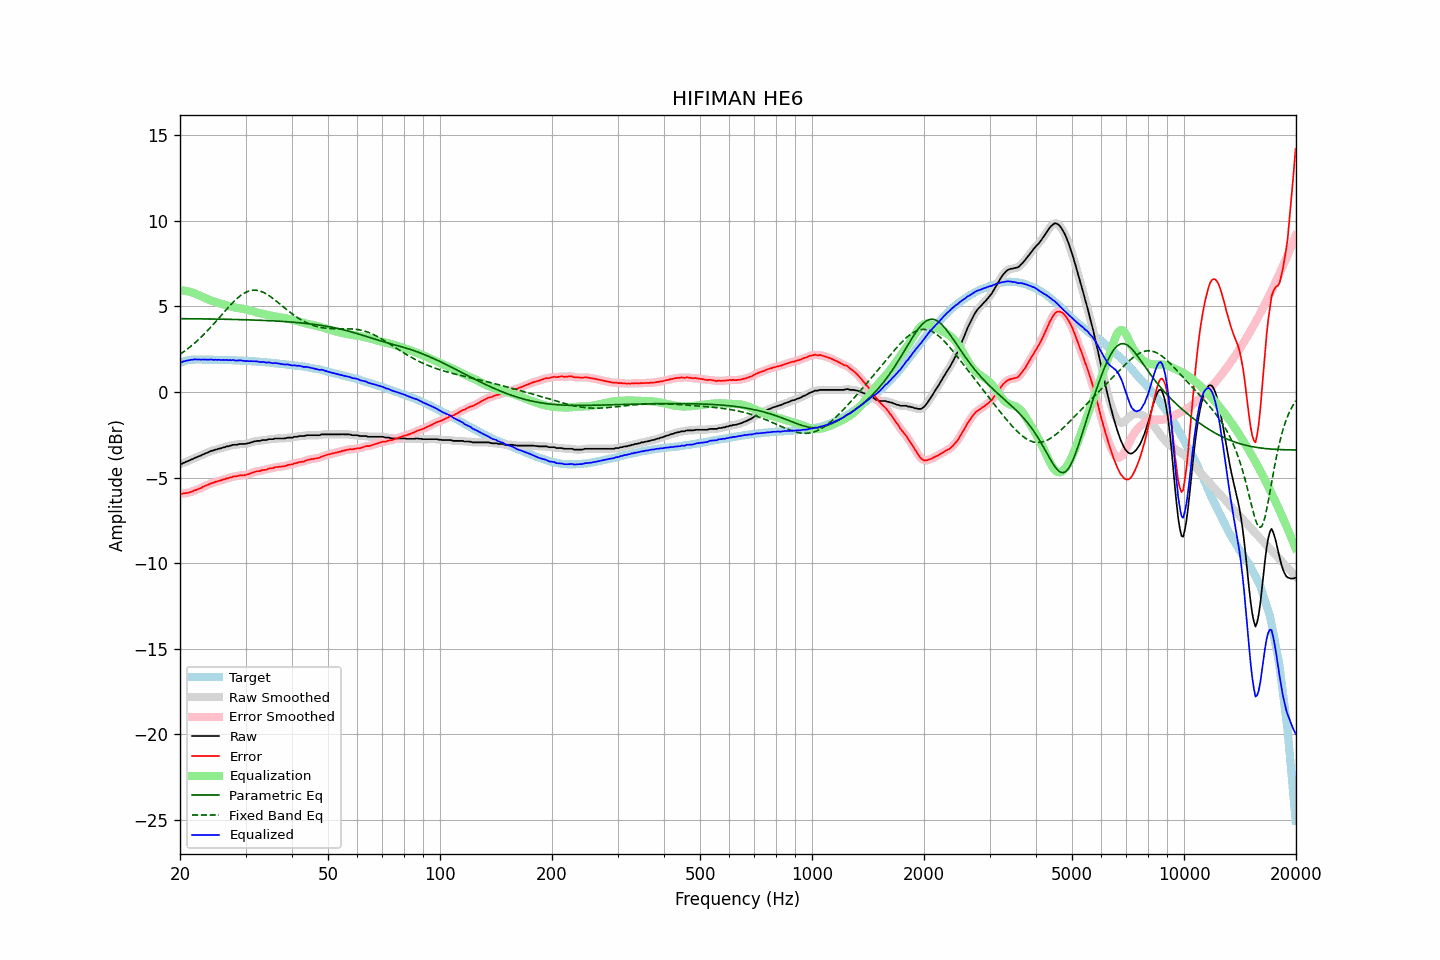

The data file committed next to this chart (first rows):
frequency, raw, error, smoothed, error_smoothed, equalization, parametric_eq, fixed_band_eq, equalized_raw, equalized_smoothed, target
20.00, -4.21, -5.93, -4.22, -5.94, 5.95, 4.29, 2.20, 1.74, 1.73, 1.72
20.20, -4.21, -5.96, -4.19, -5.94, 5.94, 4.29, 2.27, 1.73, 1.75, 1.75
20.40, -4.15, -5.93, -4.15, -5.93, 5.93, 4.29, 2.33, 1.78, 1.78, 1.78
20.61, -4.12, -5.92, -4.11, -5.92, 5.92, 4.28, 2.40, 1.80, 1.80, 1.80
20.81, -4.07, -5.90, -4.07, -5.90, 5.90, 4.28, 2.47, 1.83, 1.83, 1.83
21.02, -4.04, -5.90, -4.03, -5.89, 5.88, 4.28, 2.54, 1.85, 1.85, 1.86
21.23, -4.00, -5.87, -3.99, -5.87, 5.86, 4.28, 2.61, 1.86, 1.86, 1.87
21.44, -3.95, -5.83, -3.95, -5.83, 5.83, 4.28, 2.69, 1.89, 1.88, 1.88
21.66, -3.92, -5.81, -3.91, -5.80, 5.80, 4.28, 2.77, 1.88, 1.89, 1.89
21.87, -3.86, -5.75, -3.86, -5.76, 5.76, 4.28, 2.85, 1.91, 1.90, 1.89
22.09, -3.83, -5.73, -3.82, -5.72, 5.73, 4.28, 2.93, 1.90, 1.90, 1.90
22.31, -3.79, -5.69, -3.79, -5.69, 5.69, 4.28, 3.02, 1.90, 1.90, 1.90
22.54, -3.75, -5.65, -3.75, -5.65, 5.64, 4.28, 3.10, 1.90, 1.90, 1.90
22.76, -3.72, -5.62, -3.71, -5.61, 5.60, 4.27, 3.19, 1.89, 1.89, 1.90
22.99, -3.66, -5.55, -3.66, -5.56, 5.56, 4.27, 3.28, 1.90, 1.90, 1.89
23.22, -3.63, -5.52, -3.62, -5.51, 5.52, 4.27, 3.38, 1.89, 1.90, 1.89
23.45, -3.58, -5.47, -3.58, -5.47, 5.48, 4.27, 3.47, 1.90, 1.89, 1.89
23.69, -3.55, -5.44, -3.54, -5.43, 5.43, 4.27, 3.57, 1.89, 1.89, 1.89
23.92, -3.51, -5.40, -3.50, -5.39, 5.39, 4.27, 3.67, 1.89, 1.90, 1.89
24.16, -3.46, -5.35, -3.47, -5.36, 5.36, 4.27, 3.77, 1.90, 1.89, 1.89
24.40, -3.43, -5.32, -3.43, -5.32, 5.32, 4.26, 3.88, 1.90, 1.89, 1.89
24.65, -3.42, -5.30, -3.40, -5.29, 5.29, 4.26, 3.98, 1.87, 1.89, 1.88
24.89, -3.37, -5.25, -3.38, -5.26, 5.26, 4.26, 4.09, 1.89, 1.88, 1.88
25.14, -3.36, -5.24, -3.35, -5.23, 5.23, 4.26, 4.19, 1.87, 1.88, 1.88
25.39, -3.32, -5.20, -3.32, -5.20, 5.20, 4.26, 4.30, 1.88, 1.88, 1.88
25.65, -3.30, -5.18, -3.30, -5.17, 5.17, 4.26, 4.41, 1.88, 1.88, 1.88
25.91, -3.28, -5.15, -3.27, -5.15, 5.14, 4.25, 4.52, 1.87, 1.87, 1.87
26.16, -3.24, -5.11, -3.24, -5.12, 5.12, 4.25, 4.62, 1.88, 1.87, 1.87
26.43, -3.23, -5.10, -3.22, -5.09, 5.09, 4.25, 4.73, 1.86, 1.87, 1.87
26.69, -3.18, -5.05, -3.19, -5.06, 5.06, 4.25, 4.84, 1.88, 1.87, 1.87
26.96, -3.18, -5.05, -3.17, -5.04, 5.03, 4.25, 4.94, 1.86, 1.86, 1.87
27.23, -3.14, -5.00, -3.14, -5.00, 5.01, 4.24, 5.04, 1.87, 1.87, 1.86
27.50, -3.13, -4.99, -3.12, -4.98, 4.98, 4.24, 5.15, 1.85, 1.86, 1.86
27.77, -3.09, -4.94, -3.10, -4.95, 4.96, 4.24, 5.24, 1.87, 1.86, 1.85
28.05, -3.09, -4.94, -3.09, -4.94, 4.94, 4.24, 5.34, 1.85, 1.85, 1.85
28.33, -3.09, -4.93, -3.07, -4.92, 4.92, 4.24, 5.42, 1.83, 1.85, 1.84
28.62, -3.07, -4.91, -3.06, -4.90, 4.90, 4.23, 5.51, 1.84, 1.84, 1.84
28.90, -3.04, -4.88, -3.05, -4.89, 4.89, 4.23, 5.58, 1.86, 1.84, 1.84
29.19, -3.04, -4.87, -3.04, -4.87, 4.88, 4.23, 5.66, 1.84, 1.84, 1.83
29.48, -3.04, -4.87, -3.04, -4.87, 4.87, 4.23, 5.72, 1.83, 1.83, 1.83
29.78, -3.04, -4.86, -3.03, -4.86, 4.85, 4.22, 5.78, 1.81, 1.82, 1.82
30.08, -3.03, -4.85, -3.02, -4.84, 4.83, 4.22, 5.83, 1.80, 1.81, 1.82
30.38, -3.00, -4.81, -3.00, -4.82, 4.81, 4.22, 5.87, 1.81, 1.80, 1.81
30.68, -2.99, -4.80, -2.98, -4.79, 4.78, 4.21, 5.90, 1.79, 1.80, 1.81
30.99, -2.95, -4.75, -2.95, -4.75, 4.75, 4.21, 5.93, 1.81, 1.80, 1.80
31.30, -2.93, -4.72, -2.93, -4.72, 4.73, 4.21, 5.94, 1.80, 1.80, 1.79
31.61, -2.90, -4.69, -2.90, -4.68, 4.70, 4.20, 5.95, 1.80, 1.80, 1.79
31.93, -2.88, -4.66, -2.88, -4.66, 4.67, 4.20, 5.95, 1.79, 1.79, 1.78
32.24, -2.86, -4.63, -2.86, -4.64, 4.64, 4.20, 5.94, 1.79, 1.78, 1.77
32.57, -2.86, -4.63, -2.85, -4.62, 4.62, 4.19, 5.92, 1.76, 1.77, 1.77
32.89, -2.86, -4.62, -2.84, -4.60, 4.60, 4.19, 5.89, 1.74, 1.76, 1.76
33.22, -2.82, -4.57, -2.83, -4.58, 4.58, 4.19, 5.86, 1.76, 1.75, 1.75
33.55, -2.81, -4.56, -2.82, -4.56, 4.56, 4.18, 5.82, 1.75, 1.74, 1.75
33.89, -2.81, -4.55, -2.80, -4.54, 4.54, 4.18, 5.77, 1.73, 1.74, 1.74
34.23, -2.81, -4.54, -2.79, -4.52, 4.52, 4.17, 5.72, 1.71, 1.73, 1.73
34.57, -2.76, -4.48, -2.77, -4.49, 4.50, 4.17, 5.66, 1.74, 1.72, 1.72
34.92, -2.76, -4.47, -2.76, -4.47, 4.47, 4.17, 5.59, 1.72, 1.71, 1.71
35.27, -2.76, -4.46, -2.75, -4.45, 4.45, 4.16, 5.53, 1.70, 1.70, 1.70
35.62, -2.76, -4.45, -2.74, -4.43, 4.43, 4.16, 5.46, 1.68, 1.69, 1.69
35.97, -2.72, -4.40, -2.73, -4.41, 4.41, 4.15, 5.38, 1.70, 1.68, 1.68
... 635 more rows
